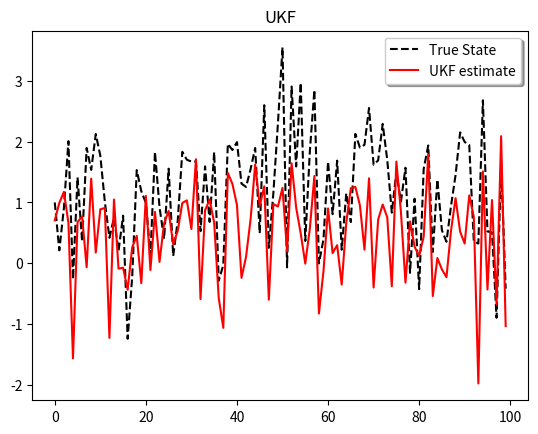

Python code for this plot:

# coding: utf-8

# In[ ]:


'''
Unscented Kalman filter 

This module demonstrates the Unscented Kalman filter implementation.
Assume the system model:
x(k+1) = f(x(k)) + w(k)
y(k) = h(x(k)) + v(k)
where x is the state, y is the measurement, k is time index, w,v are Gaussian noises with covariance Q,R respectively.
For Kalman filter, please refer to 

UKF
https://web.statler.wvu.edu/~irl/IRL_WVU_Online_UKF_Implementation_V1.0_06_28_2013.pdf

---
[redacted]
Email: [email redacted]
Date: 2017.3.20
'''


# In[123]:

import numpy as np
import matplotlib.pyplot as plt
get_ipython().magic('matplotlib inline')


# In[150]:

def f(x):
    '''
    state update function
    
    User-defined
    '''
    return np.array([[1.1,0],[0.9,1]]).dot(x)
def h(x):
    '''
    observation functioon
    
    User-defined
    '''
    return np.array([[2,3.],[5,6],[1,2]]).dot(x)


# In[205]:

class UnscentedKF:
    
    def __init__(self, SysFunc, ObsFunc, Qnoise, Rnoise, SysPara):
        self.L = Qnoise.shape[0]
        self.M = Rnoise.shape[0]
        self.alpha = SysPara[0]
        self.beta = SysPara[1]
        self.kappa = SysPara[2]
        self.lam = (self.alpha**2) * (self.L+self.kappa) - self.L
        self.wm = np.ones((1,2*self.L+1)) / (2*(self.L+self.lam))
        self.wc = np.ones((1,2*self.L+1)) / (2*(self.L+self.lam))
        self.wm[0][0] = self.lam/(self.lam+self.L)
        self.wc[0][0] = self.lam/(self.lam+self.L) + 1 - self.alpha**2 + self.beta
        self.Q = np.copy(Qnoise)
        self.R = np.copy(Rnoise)
        self.f = SysFunc
        self.h = ObsFunc
        print('Initialization complete')
    
    def sigmaUpdate(self,x,p):
        '''
        Generate sigma points
        
        vector/matrix size:
        x: (L,) or (L,1) or (1,L) ----> (L,1)
        SigmaPoints: (L,2L+1)
        '''
        
        #caution: scipy.linalg returns upper and numpy.linalg returns lower
        p_lower = np.linalg.cholesky(p) 
        # reshape x into (L,1)
        x = np.copy(x.reshape(self.L,1))
        # a matrix of L number of x
        x1_ = x.dot(np.ones((1,self.L)))
        # matrix: sqrt(L+lam) * Lower(p)
        x2_ = np.sqrt(self.L+self.lam)*p_lower
        # generate sigma points
        SigmaPoints = np.hstack((x, x1_ + x2_, x1_ - x2_))
        return SigmaPoints

    def UnscentedTransform(self, SigmaPoints):
        '''
        Prediction and Observation transformation
        
        vector/matrix size:
        SigmaPoints: (L,2L+1)
        Xm: (L,2L+1)
        xm: (L,1)
        pm: (L,L)
        wm: (1,2l+1)
        wc: (1,2L+1)
        
        Ym: (M,2L+1)
        ym: (M,1)
        '''
        
        # generate a matrix of f(x) where x is every sigma point
        Xm = np.ones([self.L,2*self.L+1])
        counter = 0
        for x in SigmaPoints.T:
            Xm[:,[counter]] = self.f(x.T).reshape([self.L,1])
            counter += 1
        xm = Xm.dot(self.wm.T)
        # initialize pm with Q
        pm = np.copy(self.Q)
        # add up weighted squared distance
        for i in range(2*self.L+1):
            pm += self.wc[0][i]* ((Xm[:,[i]] - xm)).dot((Xm[:,[i]] - xm).T)
            
        # propagate sigma point through observation
        Ym = np.ones([self.M,2*self.L+1])
        counter = 0
        for x in Xm.T:
            Ym[:,[counter]] = self.h(x.T).reshape([self.M,1])
            counter += 1
        ym = Ym.dot(self.wm.T)
        # calculate Pyy of predicted output
        # calculate cross covariance
        Pyy = np.copy(self.R)
        Pxy = np.zeros((self.L,self.M))
        for i in range(2*self.L+1):
            Pyy += self.wc[0][i] * (Ym[:,[i]] - ym).dot((Ym[:,[i]]- ym).T)
            Pxy += self.wc[0][i] * (Xm[:,[i]] - xm).dot((Ym[:,[i]] - ym).T)
            
        return Pyy, Pxy, ym, xm, pm

    def measurementUpdate(self,Pyy,Pxy,ym,xm,pm,y):
        '''
        Kalman-like measurement update
        '''
        K = Pxy.dot(np.linalg.inv(Pyy))
        x = xm + K.dot((y - ym))
        p = pm - K.dot(Pyy).dot(K.T)
        return x,p
        
    def UKF_oneStep(self,x,p,y):
        '''
        One step UKF update
        
        input: estimate and cov at time k-1, and measurement at time k
        output: estimate and cov at time k
        '''
        SigmaPoints = self.sigmaUpdate(x,p)
        Pyy,Pxy,ym,xm,pm = self.UnscentedTransform(SigmaPoints)
        x,p = self.measurementUpdate(Pyy,Pxy,ym,xm,pm,y)
        
        return x,p
        


# In[228]:

# realize a system
T = 100
n = 2
m = 3
Q = np.eye(n)
R= np.eye(m)
# x(0) and y(0)
x = np.ones((n,1))
x_data = x
y_data = h(x) + np.linalg.cholesky(R).dot(np.random.randn(m,1))


for k in range(1,T):
    # generate x(k)
    _x = f(x)+ np.linalg.cholesky(Q).dot(np.random.randn(n,1))
    x_data = np.hstack((x_data,_x))
    # generate y(k)
    _y =h(_x)+ np.linalg.cholesky(R).dot(np.random.randn(m,1))
    y_data = np.hstack((y_data,_y))


# run the UKF
model = UnscentedKF(SysFunc=f, ObsFunc=h,Qnoise = Q, 
                      Rnoise = R, SysPara = [1.,2.,0.])
x,p = model.UKF_oneStep(x=np.ones(n),p=np.eye(n),y=y_data[:,[0]])
# estimate x(0) and cov p(0)
xEst_data = x
p_data =[p]
for k in range(1,T):
    x,p = model.UKF_oneStep(x,p,y_data[:,[k]])
    xEst_data = np.hstack((xEst_data,x))
    p_data.append(p)

# plot the estimate and true state
time = np.arange(T)
fig, ax = plt.subplots()
ax.plot(time, x_data[0,:], 'k--', label='True State')
ax.plot(time, xEst_data[0,:], 'r', label='UKF estimate')
legend = ax.legend(loc='upper right', shadow=True)
plt.title('UKF')
plt.show()

